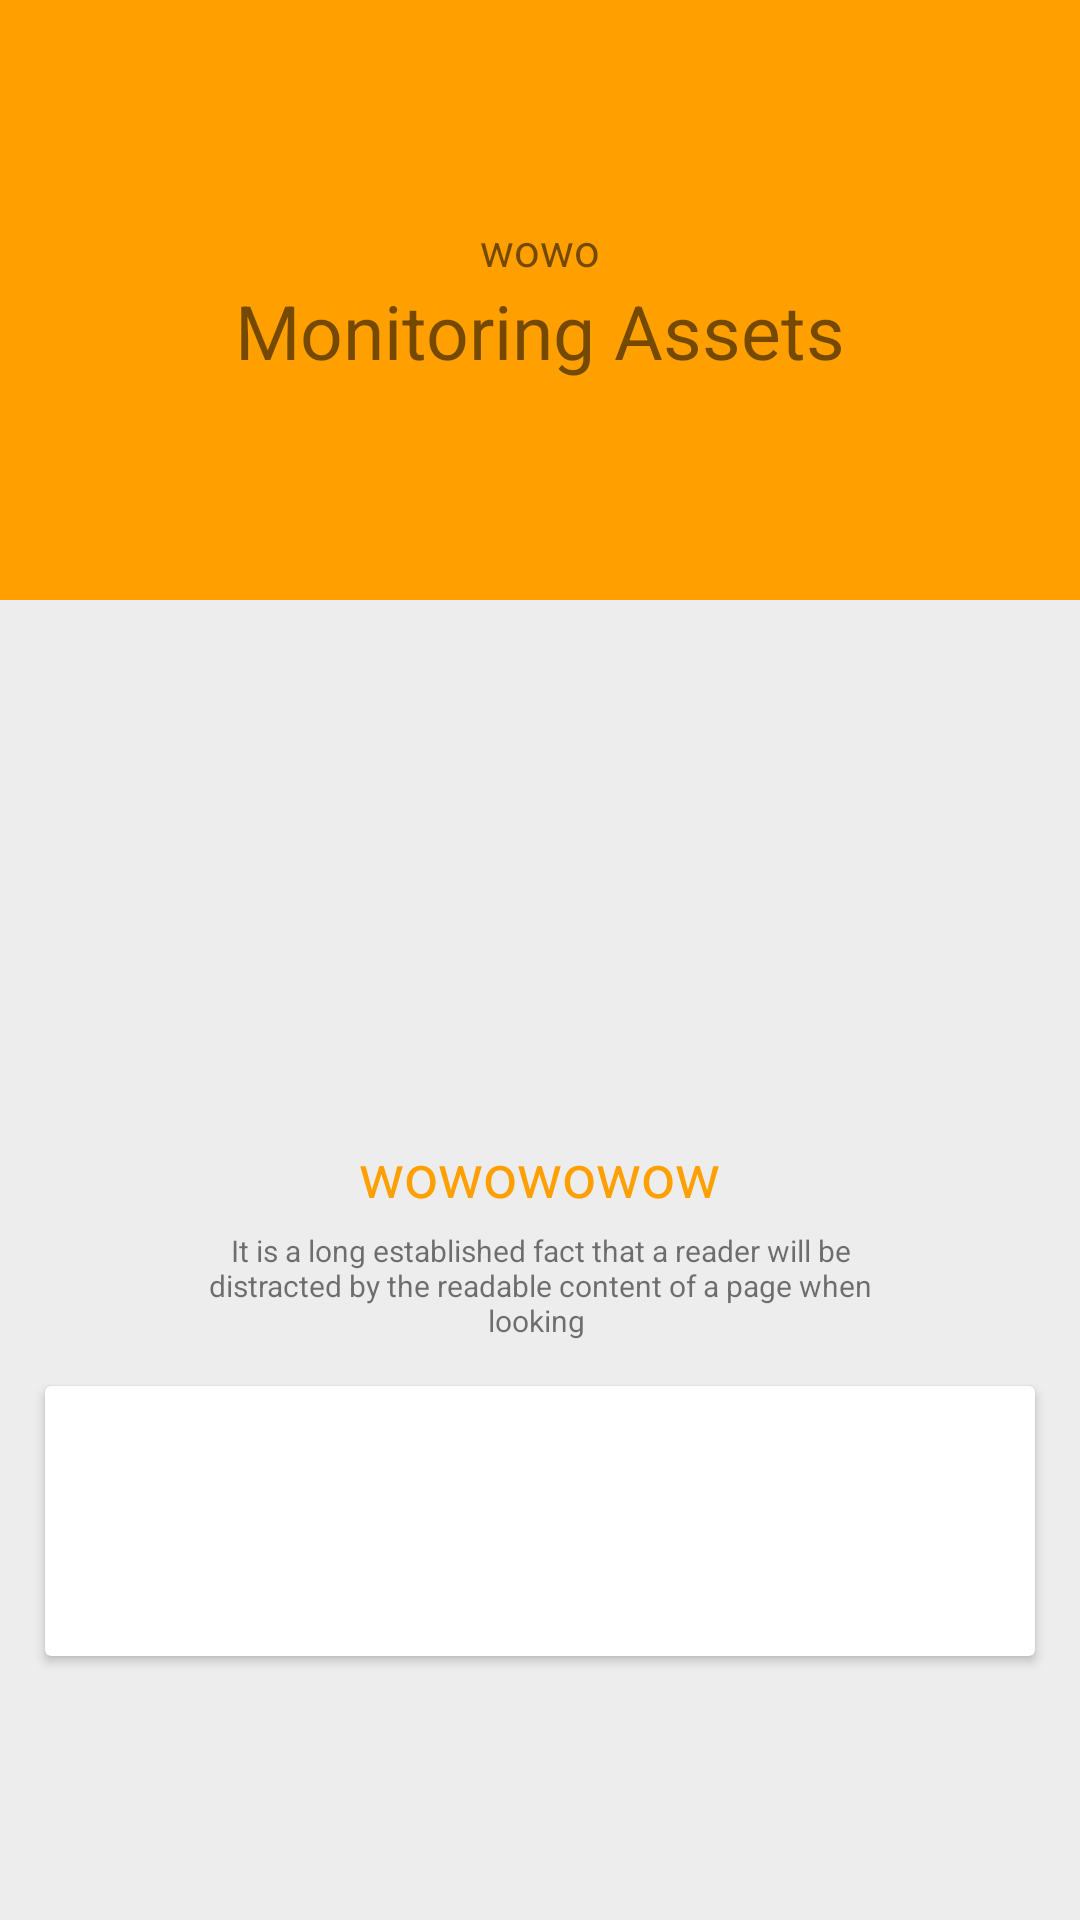

Layout XML and referenced resources for this Android screen:
<!-- AndroidManifest.xml: application theme AppTheme -->
<!-- res/layout/activity_main.xml -->
<?xml version="1.0" encoding="utf-8"?>
<LinearLayout xmlns:android="http://schemas.android.com/apk/res/android"
    xmlns:app="http://schemas.android.com/apk/res-auto"
    xmlns:tools="http://schemas.android.com/tools"
    android:layout_width="match_parent"
    android:layout_height="match_parent"
    android:background="@color/lightgray"
    android:orientation="vertical"
    tools:context=".MainActivity">

    <LinearLayout
        android:layout_width="match_parent"
        android:layout_height="200dp"
        android:background="@color/colorPrimaryDark"
        android:gravity="center"
        android:orientation="vertical">
        <TextView
            android:layout_width="wrap_content"
            android:layout_height="wrap_content"
            android:text="wowo"
            android:textSize="15dp"/>
        <TextView
            android:layout_width="120pt"
            android:layout_height="wrap_content"
            android:textAlignment="center"
            android:text="Monitoring Assets"
            android:textSize="25dp"/>
    </LinearLayout>

    <LinearLayout
        android:layout_width="match_parent"
        android:layout_height="match_parent"
        android:layout_gravity="center"
        android:gravity="center"
        android:orientation="vertical">

        <ImageView
            android:layout_width="80dp"
            android:layout_height="80dp"
            android:layout_centerInParent="true"
            android:src="@mipmap/ic_launcher" />

        <TextView
            android:layout_width="wrap_content"
            android:layout_height="wrap_content"
            android:layout_marginTop="10dp"
            android:text="wowowowow"
            android:textColor="@color/colorPrimaryDark"
            android:textSize="20dp" />

        <TextView
            android:layout_width="230dp"
            android:layout_height="wrap_content"
            android:layout_marginTop="5dp"
            android:text="It is a long established fact that a reader will be distracted by the readable content of a page when looking "
            android:textAlignment="center"
            android:textSize="10dp" />

        <android.support.v7.widget.CardView
            android:layout_width="match_parent"
            android:layout_height="90dp"
            android:layout_marginLeft="15dp"
            android:layout_marginTop="15dp"
            android:layout_marginRight="15dp"
            android:clickable="true"
            android:foreground="?android:attr/selectableItemBackground">

            <LinearLayout
                android:layout_width="match_parent"
                android:layout_height="match_parent"
                android:orientation="horizontal"
                android:weightSum="3">

                <LinearLayout
                    android:layout_width="0dp"
                    android:layout_height="match_parent"
                    android:layout_weight="1"
                    android:gravity="center"
                    android:orientation="vertical"
                    android:padding="5dp">

                    <ImageView
                        android:layout_width="64dp"
                        android:layout_height="64dp"
                        android:background="@drawable/circlebackgroundpink"
                        android:padding="10dp"
                        android:src="@drawable/ic_weekend_black_24dp" />
                </LinearLayout>

                <LinearLayout
                    android:layout_width="0dp"
                    android:layout_height="match_parent"
                    android:layout_weight="1"
                    android:gravity="center"
                    android:orientation="vertical"
                    android:padding="5dp">

                    <ImageView
                        android:layout_width="64dp"
                        android:layout_height="64dp"
                        android:background="@drawable/circlebackgroundpink"
                        android:padding="10dp"
                        android:src="@drawable/ic_weekend_black_24dp" />
                </LinearLayout>

                <LinearLayout
                    android:layout_width="0dp"
                    android:layout_height="match_parent"
                    android:layout_weight="1"
                    android:gravity="center"
                    android:orientation="vertical"
                    android:padding="5dp">

                    <ImageView
                        android:layout_width="64dp"
                        android:layout_height="64dp"
                        android:background="@drawable/circlebackgroundpink"
                        android:padding="10dp"
                        android:src="@drawable/ic_weekend_black_24dp" />
                </LinearLayout>
            </LinearLayout>


        </android.support.v7.widget.CardView>
    </LinearLayout>
</LinearLayout>
<!-- resources referenced by this layout -->
<resources>
  <color name="colorPrimaryDark">#FFA000</color>
  <color name="lightgray">#ededed</color>
  <!-- drawable ic_weekend_black_24dp (drawable-xxhdpi) -->
  <vector xmlns:android="http://schemas.android.com/apk/res/android"
          android:width="24dp"
          android:height="24dp"
          android:viewportWidth="24.0"
          android:viewportHeight="24.0">
      <path
          android:pathData="M21,10c-1.1,0 -2,0.9 -2,2v3L5,15v-3c0,-1.1 -0.9,-2 -2,-2s-2,0.9 -2,2v5c0,1.1 0.9,2 2,2h18c1.1,0 2,-0.9 2,-2v-5c0,-1.1 -0.9,-2 -2,-2zM18,5L6,5c-1.1,0 -2,0.9 -2,2v2.15c1.16,0.41 2,1.51 2,2.82L6,14h12v-2.03c0,-1.3 0.84,-2.4 2,-2.82L20,7c0,-1.1 -0.9,-2 -2,-2z"
          android:fillColor="#fff"/>
  </vector>
  <style name="AppTheme" parent="Theme.AppCompat.Light.DarkActionBar">
          
          <item name="cardViewStyle">@style/CardView</item>
          <item name="colorPrimary">@color/colorPrimary</item>
          
          <item name="colorAccent">@color/colorAccent</item>
      </style>
  <color name="colorPrimary">#3F51B5</color>
  <color name="colorAccent">#FF4081</color>
</resources>
